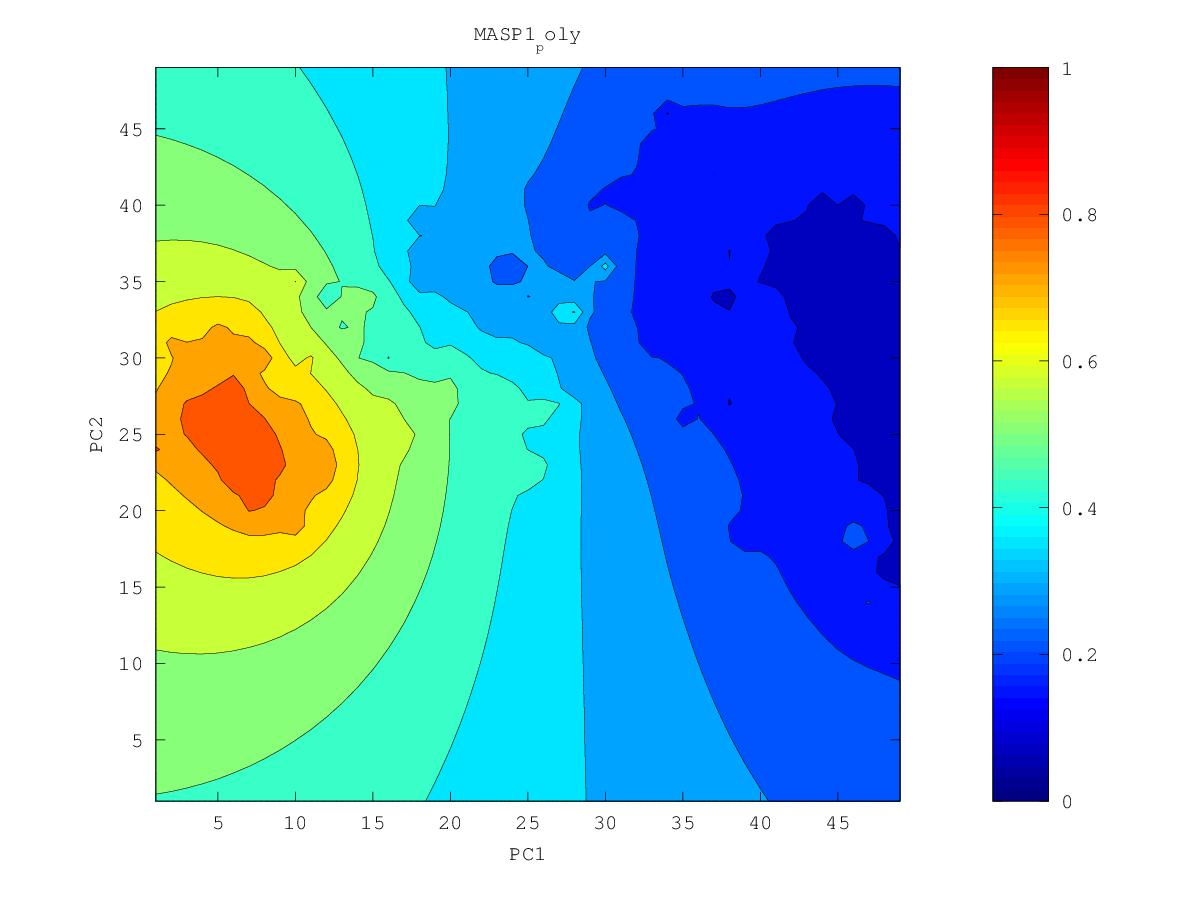

The table this chart was drawn from, first rows:
0.218818271714, 0.213798606607, 0.208503789942, 0.202910205501, 0.196996465608, 0.190748557584, 0.184165987022, 0.17726549929, 0.170066869253, 0.162484970389, 0.154118929962, 0.144964841947, 0.139040239318, 0.138185544629, 0.136254547404, 0.131861690354, 0.123571129568, 0.108501738877, 0.11460567175, 0.111758166885, 0.111794976453, 0.110207536537, 0.0913740725041, 0.108697321012
0.2187, 0.2135, 0.2079, 0.202, 0.1957, 0.1888, 0.1816, 0.1738, 0.1655, 0.157, 0.1469, 0.1278, 0.1028, 0.1302, 0.1334, 0.1308, 0.1226, 0.1024, 0.1145, 0.1113, 0.1037, 0.09599, 0.1152, 0.1152
0.2189, 0.2135, 0.2076, 0.2014, 0.1946, 0.1872, 0.179, 0.17, 0.1597, 0.15, 0.1421, 0.1267, 0.09383, 0.1256, 0.1303, 0.1299, 0.1242, 0.1012, 0.08517, 0.112, 0.1105, 0.1182, 0.1228, 0.1149
0.2193, 0.2137, 0.2077, 0.2012, 0.194, 0.1859, 0.1766, 0.1659, 0.1524, 0.1123, 0.1384, 0.1303, 0.127, 0.1223, 0.1221, 0.1293, 0.125, 0.111, 0.1146, 0.1117, 0.1015, 0.1253, 0.1314, 0.1314
0.2201, 0.2144, 0.2082, 0.2015, 0.194, 0.1853, 0.1746, 0.16, 0.1488, 0.1403, 0.1369, 0.1203, 0.1309, 0.1213, 0.1264, 0.1302, 0.1271, 0.1237, 0.1229, 0.1241, 0.1289, 0.1355, 0.1394, 0.1354
0.2211, 0.2153, 0.2091, 0.2023, 0.1947, 0.1859, 0.1747, 0.1547, 0.1451, 0.1198, 0.1372, 0.1338, 0.1335, 0.1324, 0.1323, 0.1307, 0.1137, 0.1253, 0.1268, 0.1277, 0.1372, 0.1443, 0.1479, 0.1482
0.2224, 0.2166, 0.2104, 0.2037, 0.1963, 0.1879, 0.1781, 0.1664, 0.154, 0.1422, 0.1371, 0.1109, 0.1295, 0.1261, 0.1302, 0.1289, 0.1298, 0.1337, 0.1309, 0.1364, 0.1453, 0.152, 0.1557, 0.1587
0.224, 0.2182, 0.212, 0.2054, 0.1983, 0.1906, 0.1821, 0.1723, 0.1595, 0.1423, 0.1412, 0.1187, 0.06811, 0.1295, 0.1331, 0.1315, 0.137, 0.1449, 0.1418, 0.1487, 0.155, 0.1589, 0.1604, 0.1639
0.2258, 0.2199, 0.2137, 0.2072, 0.2005, 0.1934, 0.1859, 0.1778, 0.1688, 0.1597, 0.149, 0.12, 0.1357, 0.1288, 0.1335, 0.1505, 0.1571, 0.1561, 0.1496, 0.1571, 0.1625, 0.1649, 0.1549, 0.1653
0.2277, 0.2216, 0.2154, 0.2089, 0.2024, 0.1958, 0.1892, 0.1824, 0.1755, 0.1682, 0.1598, 0.1509, 0.149, 0.1449, 0.1369, 0.1777, 0.1908, 0.1649, 0.1636, 0.1653, 0.1682, 0.171, 0.1728, 0.1777
0.2297, 0.2234, 0.2167, 0.2099, 0.2034, 0.1972, 0.1912, 0.1854, 0.1801, 0.1747, 0.1686, 0.1621, 0.1569, 0.1548, 0.1566, 0.1592, 0.179, 0.1495, 0.1683, 0.164, 0.1686, 0.1724, 0.1775, 0.1858
0.2319, 0.225, 0.2175, 0.2095, 0.2024, 0.1969, 0.1908, 0.1846, 0.1822, 0.1793, 0.1744, 0.1665, 0.1395, 0.1409, 0.1533, 0.1275, 0.1422, 0.1684, 0.1748, 0.1741, 0.176, 0.1511, 0.135, 0.1912
0.2343, 0.2268, 0.2179, 0.2059, 0.1922, 0.1945, 0.188, 0.1401, 0.1818, 0.1827, 0.1792, 0.1728, 0.1647, 0.1616, 0.1576, 0.1338, 0.1558, 0.173, 0.1826, 0.1874, 0.1904, 0.1921, 0.1953, 0.2038
0.2372, 0.229, 0.2189, 0.2049, 0.1827, 0.1943, 0.1899, 0.1831, 0.1838, 0.1852, 0.1827, 0.1768, 0.172, 0.1728, 0.1731, 0.1721, 0.1702, 0.1814, 0.1897, 0.1965, 0.202, 0.2063, 0.2099, 0.2138
0.2408, 0.2319, 0.2199, 0.2063, 0.2019, 0.1962, 0.1832, 0.1842, 0.1595, 0.1868, 0.1851, 0.1713, 0.1427, 0.1736, 0.1824, 0.1854, 0.1872, 0.1884, 0.1891, 0.2029, 0.2115, 0.2172, 0.2197, 0.1974
0.2455, 0.2364, 0.2218, 0.136, 0.205, 0.1973, 0.1822, 0.1905, 0.1877, 0.1908, 0.1909, 0.1774, 0.1768, 0.177, 0.1876, 0.1914, 0.1933, 0.1872, 0.1888, 0.2089, 0.2201, 0.2268, 0.2316, 0.2337
0.2515, 0.2435, 0.2332, 0.2225, 0.2156, 0.1916, 0.1956, 0.201, 0.1902, 0.1868, 0.2008, 0.1998, 0.1901, 0.1657, 0.1914, 0.1686, 0.1988, 0.1928, 0.1664, 0.2157, 0.2283, 0.2307, 0.241, 0.2528
0.2584, 0.2518, 0.2444, 0.2368, 0.2291, 0.2201, 0.2149, 0.2103, 0.2012, 0.2036, 0.212, 0.2153, 0.2128, 0.2113, 0.2095, 0.2079, 0.2011, 0.2139, 0.222, 0.2232, 0.2368, 0.2362, 0.2533, 0.2696
0.2657, 0.2602, 0.2542, 0.248, 0.2415, 0.2349, 0.2281, 0.2182, 0.1862, 0.2058, 0.2219, 0.2308, 0.2396, 0.2483, 0.24, 0.2343, 0.2375, 0.2385, 0.2362, 0.2366, 0.2544, 0.2685, 0.2792, 0.2893
0.2733, 0.2686, 0.2635, 0.2582, 0.2526, 0.2465, 0.2394, 0.2291, 0.2087, 0.2132, 0.2293, 0.2426, 0.2621, 0.3819, 0.2805, 0.2657, 0.2618, 0.2569, 0.2422, 0.2666, 0.2809, 0.2927, 0.3032, 0.3114
0.2811, 0.277, 0.2726, 0.268, 0.263, 0.2574, 0.2508, 0.2419, 0.2248, 0.2086, 0.2188, 0.2475, 0.2649, 0.2847, 0.287, 0.2906, 0.293, 0.2736, 0.2885, 0.2953, 0.3045, 0.3162, 0.3303, 0.3375
0.289, 0.2854, 0.2816, 0.2776, 0.2731, 0.2681, 0.2623, 0.2551, 0.2462, 0.2396, 0.2363, 0.2529, 0.2616, 0.219, 0.2892, 0.3165, 0.4337, 0.3333, 0.3159, 0.3194, 0.3233, 0.3212, 0.3806, 0.3722
0.2969, 0.2939, 0.2907, 0.2872, 0.2833, 0.2788, 0.2734, 0.2666, 0.2587, 0.2541, 0.236, 0.256, 0.2712, 0.2787, 0.2945, 0.3197, 0.4052, 0.3366, 0.3295, 0.3417, 0.3516, 0.3634, 0.432, 0.4042
0.305, 0.3025, 0.2998, 0.2968, 0.2934, 0.2895, 0.2844, 0.2764, 0.2508, 0.2583, 0.2653, 0.2727, 0.2814, 0.2875, 0.2939, 0.2878, 0.3045, 0.3229, 0.2913, 0.3739, 0.3982, 0.398, 0.4422, 0.4415
0.3132, 0.3111, 0.3089, 0.3065, 0.3037, 0.3005, 0.2963, 0.29, 0.2795, 0.2801, 0.2854, 0.2877, 0.2877, 0.285, 0.2899, 0.2843, 0.3076, 0.3316, 0.3503, 0.3931, 0.42, 0.4162, 0.433, 0.4349
0.3214, 0.3198, 0.3182, 0.3163, 0.3142, 0.3117, 0.3088, 0.3052, 0.3019, 0.3007, 0.3007, 0.2986, 0.2896, 0.2597, 0.2789, 0.3066, 0.3243, 0.3422, 0.3637, 0.3894, 0.4136, 0.4405, 0.4449, 0.4378
0.3297, 0.3286, 0.3274, 0.3261, 0.3246, 0.3229, 0.321, 0.319, 0.3171, 0.3158, 0.3142, 0.3103, 0.2986, 0.2622, 0.279, 0.3112, 0.3317, 0.3334, 0.3682, 0.3981, 0.4246, 0.4774, 0.4669, 0.4499
0.338, 0.3374, 0.3367, 0.3359, 0.335, 0.3339, 0.3327, 0.3314, 0.3301, 0.3288, 0.327, 0.3238, 0.3177, 0.3092, 0.3003, 0.3037, 0.3422, 0.3492, 0.3826, 0.4127, 0.4361, 0.4555, 0.4631, 0.4625
0.3463, 0.3461, 0.346, 0.3457, 0.3453, 0.3447, 0.344, 0.3431, 0.3419, 0.3405, 0.3388, 0.3364, 0.3331, 0.329, 0.321, 0.3263, 0.359, 0.3807, 0.4059, 0.4364, 0.4577, 0.4743, 0.4815, 0.4798
0.3546, 0.3549, 0.3552, 0.3554, 0.3555, 0.3554, 0.355, 0.3541, 0.3526, 0.3505, 0.3485, 0.3463, 0.3426, 0.3371, 0.3336, 0.3456, 0.3757, 0.3928, 0.4161, 0.4984, 0.4916, 0.5221, 0.5217, 0.5006
0.3628, 0.3636, 0.3644, 0.3651, 0.3657, 0.366, 0.3658, 0.3648, 0.3623, 0.3572, 0.3532, 0.3524, 0.3441, 0.3271, 0.3288, 0.37, 0.3937, 0.4015, 0.4026, 0.4678, 0.4906, 0.5087, 0.5187, 0.5201
0.3711, 0.3723, 0.3736, 0.3748, 0.3759, 0.3767, 0.377, 0.376, 0.3723, 0.358, 0.32, 0.358, 0.335, 0.3397, 0.2885, 0.3856, 0.4144, 0.4304, 0.4469, 0.4704, 0.4931, 0.5132, 0.53, 0.5438
0.3792, 0.3809, 0.3827, 0.3845, 0.3862, 0.3876, 0.3886, 0.3884, 0.3859, 0.3774, 0.3686, 0.3761, 0.3638, 0.3715, 0.3954, 0.4188, 0.4385, 0.4518, 0.4609, 0.4743, 0.5022, 0.5285, 0.5576, 0.5739
0.3872, 0.3894, 0.3918, 0.3941, 0.3965, 0.3987, 0.4006, 0.4019, 0.4023, 0.4016, 0.4016, 0.4018, 0.3912, 0.4033, 0.4333, 0.4537, 0.4653, 0.4715, 0.4665, 0.4264, 0.5135, 0.5457, 0.586, 0.6
0.3951, 0.3978, 0.4007, 0.4037, 0.4067, 0.4098, 0.4128, 0.4157, 0.4184, 0.4212, 0.4245, 0.4283, 0.4335, 0.4459, 0.4693, 0.5152, 0.4953, 0.492, 0.4889, 0.4887, 0.5319, 0.563, 0.5871, 0.6027
0.4028, 0.406, 0.4094, 0.413, 0.4168, 0.4208, 0.4249, 0.4292, 0.4337, 0.4387, 0.4444, 0.4512, 0.4597, 0.4717, 0.4902, 0.5209, 0.5094, 0.5082, 0.5104, 0.5026, 0.5566, 0.5858, 0.6076, 0.6247
0.4103, 0.414, 0.4179, 0.4221, 0.4266, 0.4314, 0.4365, 0.4421, 0.4481, 0.4548, 0.4623, 0.4708, 0.4803, 0.4905, 0.4995, 0.505, 0.5072, 0.4969, 0.539, 0.5636, 0.589, 0.6132, 0.6347, 0.6536
0.4175, 0.4216, 0.4261, 0.4309, 0.436, 0.4416, 0.4476, 0.4542, 0.4614, 0.4695, 0.4784, 0.4884, 0.4991, 0.509, 0.5112, 0.4491, 0.5155, 0.5237, 0.5689, 0.5979, 0.6191, 0.6419, 0.6658, 0.6841
0.4244, 0.429, 0.4339, 0.4392, 0.4449, 0.4512, 0.458, 0.4655, 0.4737, 0.4829, 0.4932, 0.5047, 0.5175, 0.5318, 0.5429, 0.5371, 0.5532, 0.5738, 0.6018, 0.6533, 0.645, 0.6685, 0.7047, 0.7127
0.431, 0.4359, 0.4412, 0.447, 0.4533, 0.4601, 0.4676, 0.4758, 0.485, 0.4951, 0.5065, 0.5194, 0.5346, 0.5559, 0.6473, 0.586, 0.5879, 0.6006, 0.5857, 0.6267, 0.6615, 0.6888, 0.7245, 0.7403
0.4371, 0.4424, 0.4481, 0.4543, 0.461, 0.4683, 0.4764, 0.4852, 0.495, 0.5059, 0.5182, 0.532, 0.5481, 0.568, 0.5912, 0.6019, 0.6139, 0.6297, 0.6445, 0.6736, 0.6568, 0.6967, 0.735, 0.7435
0.4429, 0.4484, 0.4544, 0.4609, 0.468, 0.4758, 0.4843, 0.4936, 0.5039, 0.5154, 0.5282, 0.5426, 0.5588, 0.5771, 0.5967, 0.6167, 0.6381, 0.6605, 0.6901, 0.7608, 0.707, 0.7259, 0.7559, 0.7929
0.4482, 0.454, 0.4602, 0.467, 0.4744, 0.4824, 0.4913, 0.501, 0.5116, 0.5235, 0.5366, 0.5513, 0.5678, 0.5864, 0.6076, 0.6337, 0.6716, 0.6898, 0.7347, 0.7424, 0.7449, 0.7683, 0.7911, 0.8247
0.4531, 0.459, 0.4655, 0.4724, 0.48, 0.4883, 0.4973, 0.5072, 0.5181, 0.5301, 0.5435, 0.5583, 0.5749, 0.5938, 0.616, 0.6441, 0.6872, 0.7102, 0.7281, 0.7543, 0.7825, 0.8371, 0.8358, 0.8195
0.4575, 0.4635, 0.4701, 0.4772, 0.485, 0.4934, 0.5025, 0.5125, 0.5234, 0.5355, 0.5488, 0.5635, 0.58, 0.5987, 0.6203, 0.6459, 0.6774, 0.7291, 0.7441, 0.7437, 0.7662, 0.7971, 0.8327, 0.8624
0.4614, 0.4676, 0.4742, 0.4814, 0.4892, 0.4976, 0.5068, 0.5167, 0.5276, 0.5395, 0.5526, 0.567, 0.583, 0.601, 0.6213, 0.6445, 0.6713, 0.7019, 0.724, 0.7438, 0.7552, 0.7776, 0.808, 0.8248
0.4649, 0.4711, 0.4778, 0.485, 0.4927, 0.5011, 0.5102, 0.52, 0.5307, 0.5423, 0.555, 0.5689, 0.5842, 0.6011, 0.6199, 0.6409, 0.6646, 0.6919, 0.7187, 0.7447, 0.7434, 0.7589, 0.7984, 0.8073
0.4679, 0.4742, 0.4808, 0.488, 0.4956, 0.5039, 0.5128, 0.5224, 0.5328, 0.5441, 0.5562, 0.5695, 0.5839, 0.5996, 0.6167, 0.6356, 0.657, 0.6855, 0.7347, 0.7144, 0.7233, 0.7374, 0.756, 0.7655
0.4706, 0.4767, 0.4833, 0.4904, 0.4979, 0.506, 0.5147, 0.524, 0.534, 0.5448, 0.5564, 0.5688, 0.5822, 0.5966, 0.6121, 0.6287, 0.6468, 0.6662, 0.6831, 0.6934, 0.7035, 0.7148, 0.7259, 0.7353
